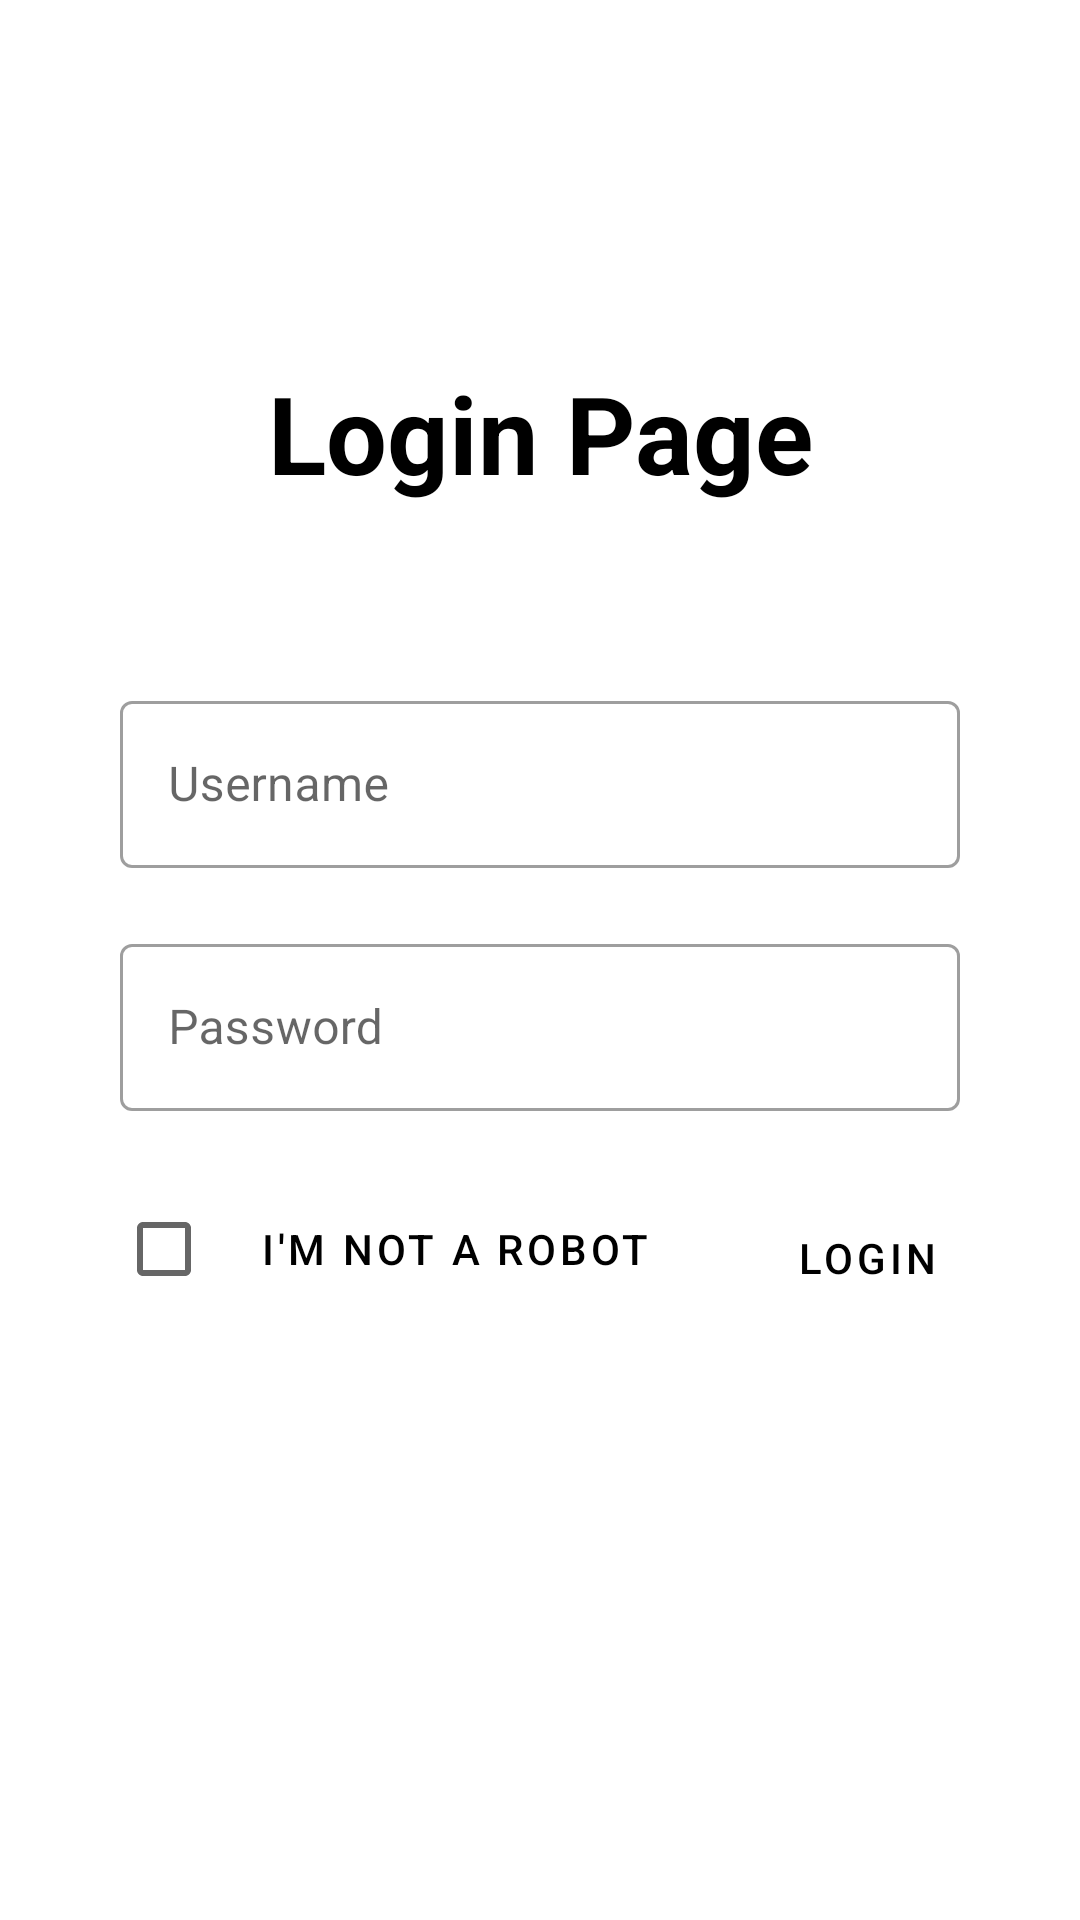

Produce the Android XML layout that renders to this screen, including the resource entries it uses.
<!-- AndroidManifest.xml: application theme Theme.AndroidSecurityHW1 -->
<!-- res/layout/activity_main.xml -->
<?xml version="1.0" encoding="utf-8"?>
<RelativeLayout xmlns:android="http://schemas.android.com/apk/res/android"
    xmlns:app="http://schemas.android.com/apk/res-auto"
    xmlns:tools="http://schemas.android.com/tools"
    android:layout_width="match_parent"
    android:layout_height="match_parent"
    tools:context=".MainActivity"
    android:gravity="center"
    android:orientation="vertical"
    android:background="@drawable/background"
    >

    <LinearLayout
        android:layout_width="match_parent"
        android:layout_height="600dp"
        android:gravity="center_horizontal"
        android:orientation="vertical">

        <TextView
            android:id="@+id/mainTitle"
            android:layout_width="wrap_content"
            android:layout_height="wrap_content"
            android:layout_centerHorizontal="true"
            android:layout_marginTop="100dp"
            android:gravity="center_horizontal"
            android:text="Login Page"
            android:textSize="36dp"
            android:textStyle="bold"
            android:textColor="@color/black"
            app:layout_constraintBottom_toBottomOf="parent"
            app:layout_constraintEnd_toEndOf="parent"
            app:layout_constraintStart_toStartOf="parent" />


        <LinearLayout
            android:layout_width="match_parent"
            android:layout_height="400dp"
            android:layout_marginStart="10dp"
            android:layout_marginTop="50dp"
            android:layout_marginEnd="10dp"
            android:gravity="center_horizontal"
            android:orientation="vertical">

            <com.google.android.material.textfield.TextInputLayout
                android:id="@+id/edtUsername"
                style="@style/Widget.MaterialComponents.TextInputLayout.OutlinedBox"
                android:layout_width="300dp"
                android:layout_height="wrap_content"
                android:hint="Username"
                android:padding="10dp">

                <com.google.android.material.textfield.TextInputEditText
                    android:layout_width="match_parent"
                    android:layout_height="wrap_content"
                    android:digits="ABCDEFGHIJKLMNOPQRSTUVWXYZabcdefghijklmnopqrstuvwxyz1234567890_!-@."
                    android:inputType="textFilter|textVisiblePassword|textNoSuggestions" />

            </com.google.android.material.textfield.TextInputLayout>

            <com.google.android.material.textfield.TextInputLayout
                android:id="@+id/edtPassword"
                style="@style/Widget.MaterialComponents.TextInputLayout.OutlinedBox"
                android:layout_width="300dp"
                android:layout_height="wrap_content"
                android:hint="Password"
                android:padding="10dp">

                <com.google.android.material.textfield.TextInputEditText
                    android:layout_width="match_parent"
                    android:layout_height="wrap_content"
                    android:inputType="textPassword" />

            </com.google.android.material.textfield.TextInputLayout>

            <LinearLayout
                android:layout_width="wrap_content"
                android:layout_height="wrap_content"
                android:orientation="horizontal"
                >

            <CheckBox
                android:id="@+id/cboxNotARobot"
                style="@style/Widget.MaterialComponents.Button.OutlinedButton"
                android:layout_width="0dp"
                android:layout_height="wrap_content"
                android:layout_margin="12dp"
                android:layout_weight="1"
                android:text="I'm not a robot"
                android:textColor="@color/black"
                />

            <Button
                android:id="@+id/btnLogin"
                android:layout_width="wrap_content"
                android:layout_height="wrap_content"
                android:text="Login"
                tools:layout_editor_absoluteX="168dp"
                tools:layout_editor_absoluteY="469dp"
                android:layout_marginTop="15dp"
                android:textColor="@color/black"
                style="@style/Widget.MaterialComponents.Button.OutlinedButton"
                />

            </LinearLayout>
        </LinearLayout>


    </LinearLayout>


</RelativeLayout>
<!-- resources referenced by this layout -->
<resources>
  <style name="Theme.AndroidSecurityHW1" parent="Theme.MaterialComponents.DayNight.NoActionBar">
          
          <item name="colorPrimary">@color/purple_500</item>
          <item name="colorPrimaryVariant">@color/purple_700</item>
          <item name="colorOnPrimary">@color/white</item>
          
          <item name="colorSecondary">@color/teal_200</item>
          <item name="colorSecondaryVariant">@color/teal_700</item>
          <item name="colorOnSecondary">@color/black</item>
          
          <item name="android:statusBarColor">?attr/colorPrimaryVariant</item>
          
      </style>
  <!-- not gathered from this repository: default colours our renderer supplied (Android Studio template values) -->
  <color name="purple_500">#FF6200EE</color>
  <color name="purple_700">#FF3700B3</color>
  <color name="teal_200">#FF03DAC5</color>
  <color name="teal_700">#FF018786</color>
  <color name="black">#FF000000</color>
  <color name="white">#FFFFFFFF</color>
</resources>
